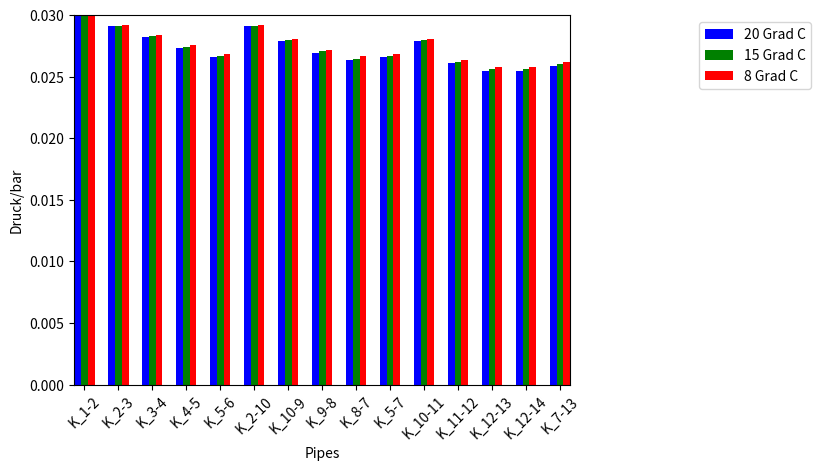

Source code (Python):
import numpy as np
import matplotlib.pyplot as plt

N = 15
ind = np.arange(N)

#values of p_from_bar

t_20 = ([0.03      , 0.0291232 , 0.02825569, 0.02734515, 0.02656214,
       0.0291232 , 0.02789261, 0.02694908, 0.02634643, 0.02656214,
       0.02789261, 0.02607566, 0.02543519, 0.02543519, 0.02586229])

t_15 = ([0.03      , 0.02915338, 0.02831591, 0.02743702, 0.02668133,
       0.02915338, 0.02796535, 0.02705465, 0.02647304, 0.02668133,
       0.02796535, 0.0262116 , 0.02559354, 0.02559354, 0.02600595])

t_8 = ([0.03      , 0.0291943 , 0.02839752, 0.02756151, 0.02684282,
       0.0291943 , 0.02806394, 0.02719771, 0.02664459, 0.02684282,
       0.02806394, 0.02639581, 0.02580807, 0.02580807, 0.02620059])

ax = plt.subplot(111)

rects1 = ax.bar(ind-0.2, t_20, width=0.2, color='b', align='center')
rects2 = ax.bar(ind, t_15, width=0.2, color='g', align='center')
rects3 = ax.bar(ind+0.2, t_8, width=0.2, color='r', align='center')
labels = ('K_1-2', 'K_2-3', 'K_3-4', 'K_4-5', 'K_5-6', 'K_2-10', 'K_10-9', 'K_9-8', 'K_8-7', 'K_5-7', 'K_10-11', 'K_11-12', 'K_12-13', 'K_12-14', 'K_7-13')


plt.xticks(np.arange(15), labels, rotation=45)
plt.autoscale(tight=True)


plt.xlabel('Pipes')
plt.ylabel('Druck/bar')
#plt.tilte('Druckwerte')

plt.legend( (rects1[0], rects2[0], rects3[0]), ('20 Grad C', '15 Grad C', '8 Grad C'), bbox_to_anchor=(1.5, 1), loc='upper right' )

plt.show()